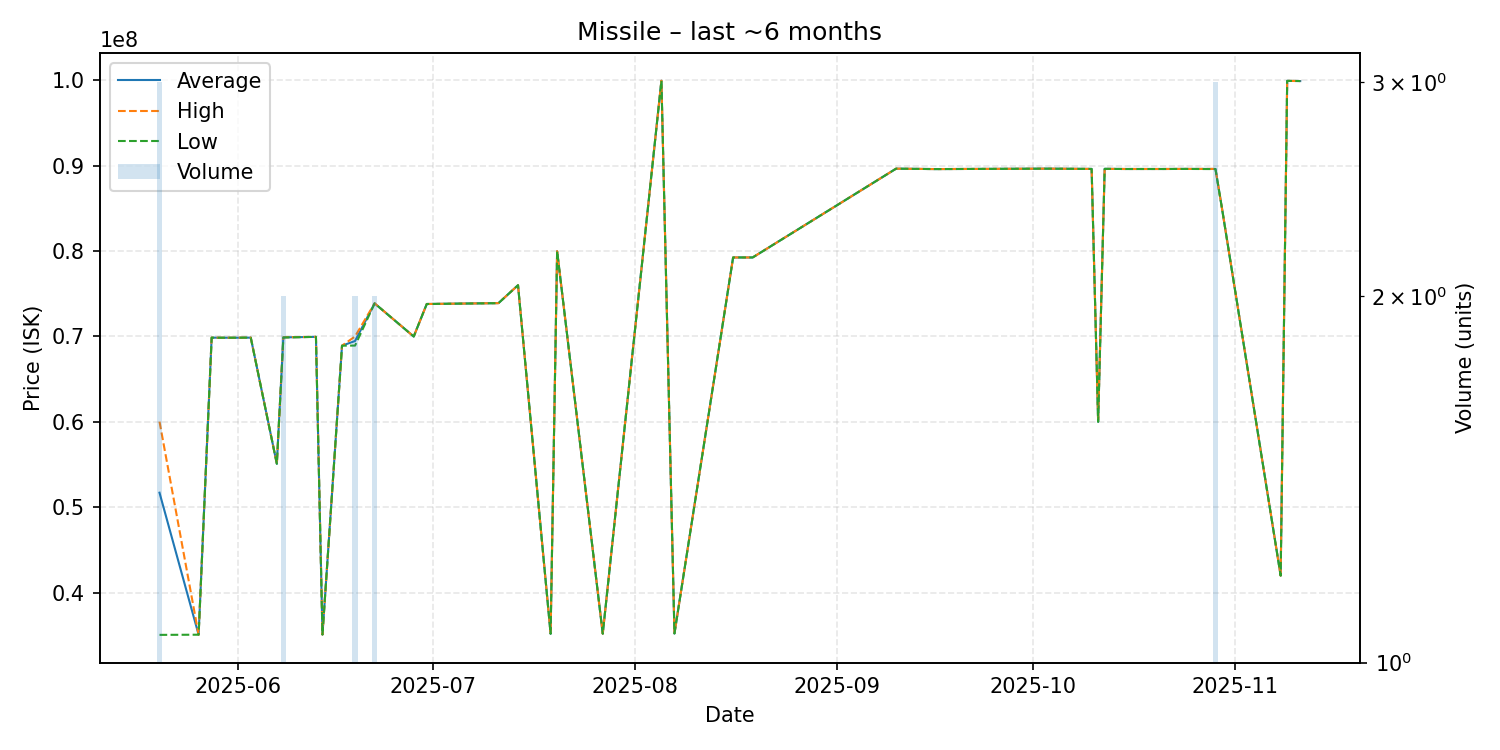

Source data for this figure (header and first rows):
date, average, highest, lowest, order_count, volume
2025-05-20, 51700000, 60025000, 35050000, 3, 3
2025-05-26, 35070000, 35070000, 35070000, 1, 1
2025-05-28, 69860000, 69860000, 69860000, 1, 1
2025-05-29, 69850000, 69850000, 69850000, 1, 1
2025-06-01, 69850000, 69850000, 69850000, 1, 1
2025-06-02, 69860000, 69860000, 69860000, 1, 1
2025-06-03, 69860000, 69860000, 69860000, 1, 1
2025-06-07, 55090000, 55090000, 55090000, 1, 1
2025-06-08, 69890000, 69900000, 69880000, 2, 2
2025-06-13, 69950000, 69950000, 69950000, 1, 1
2025-06-14, 35090000, 35090000, 35090000, 1, 1
2025-06-17, 68920000, 68920000, 68920000, 1, 1
2025-06-19, 69465000, 70000000, 68930000, 2, 2
2025-06-22, 73875000, 73880000, 73870000, 2, 2
2025-06-28, 69990000, 69990000, 69990000, 1, 1
2025-06-30, 73800000, 73800000, 73800000, 1, 1
2025-07-11, 73900000, 73900000, 73900000, 1, 1
2025-07-14, 76000000, 76000000, 76000000, 1, 1
2025-07-19, 35180000, 35180000, 35180000, 1, 1
2025-07-20, 79990000, 79990000, 79990000, 1, 1
2025-07-27, 35190000, 35190000, 35190000, 1, 1
2025-08-05, 99950000, 99950000, 99950000, 1, 1
2025-08-07, 35210000, 35210000, 35210000, 1, 1
2025-08-16, 79250000, 79250000, 79250000, 1, 1
2025-08-19, 79250000, 79250000, 79250000, 1, 1
2025-09-10, 89650000, 89650000, 89650000, 1, 1
2025-09-16, 89600000, 89600000, 89600000, 1, 1
2025-10-03, 89650000, 89650000, 89650000, 1, 1
2025-10-10, 89620000, 89620000, 89620000, 1, 1
2025-10-11, 60000000, 60000000, 60000000, 1, 1
2025-10-12, 89630000, 89630000, 89630000, 1, 1
2025-10-15, 89610000, 89610000, 89610000, 1, 1
2025-10-18, 89610000, 89610000, 89610000, 1, 1
2025-10-21, 89610000, 89610000, 89610000, 1, 1
2025-10-24, 89620000, 89620000, 89620000, 1, 1
2025-10-29, 89613333, 89620000, 89600000, 2, 3
2025-10-30, 84990000, 84990000, 84990000, 1, 1
2025-11-08, 41990000, 41990000, 41990000, 1, 1
2025-11-09, 99930000, 99930000, 99930000, 1, 1
2025-11-11, 99910000, 99910000, 99910000, 1, 1
